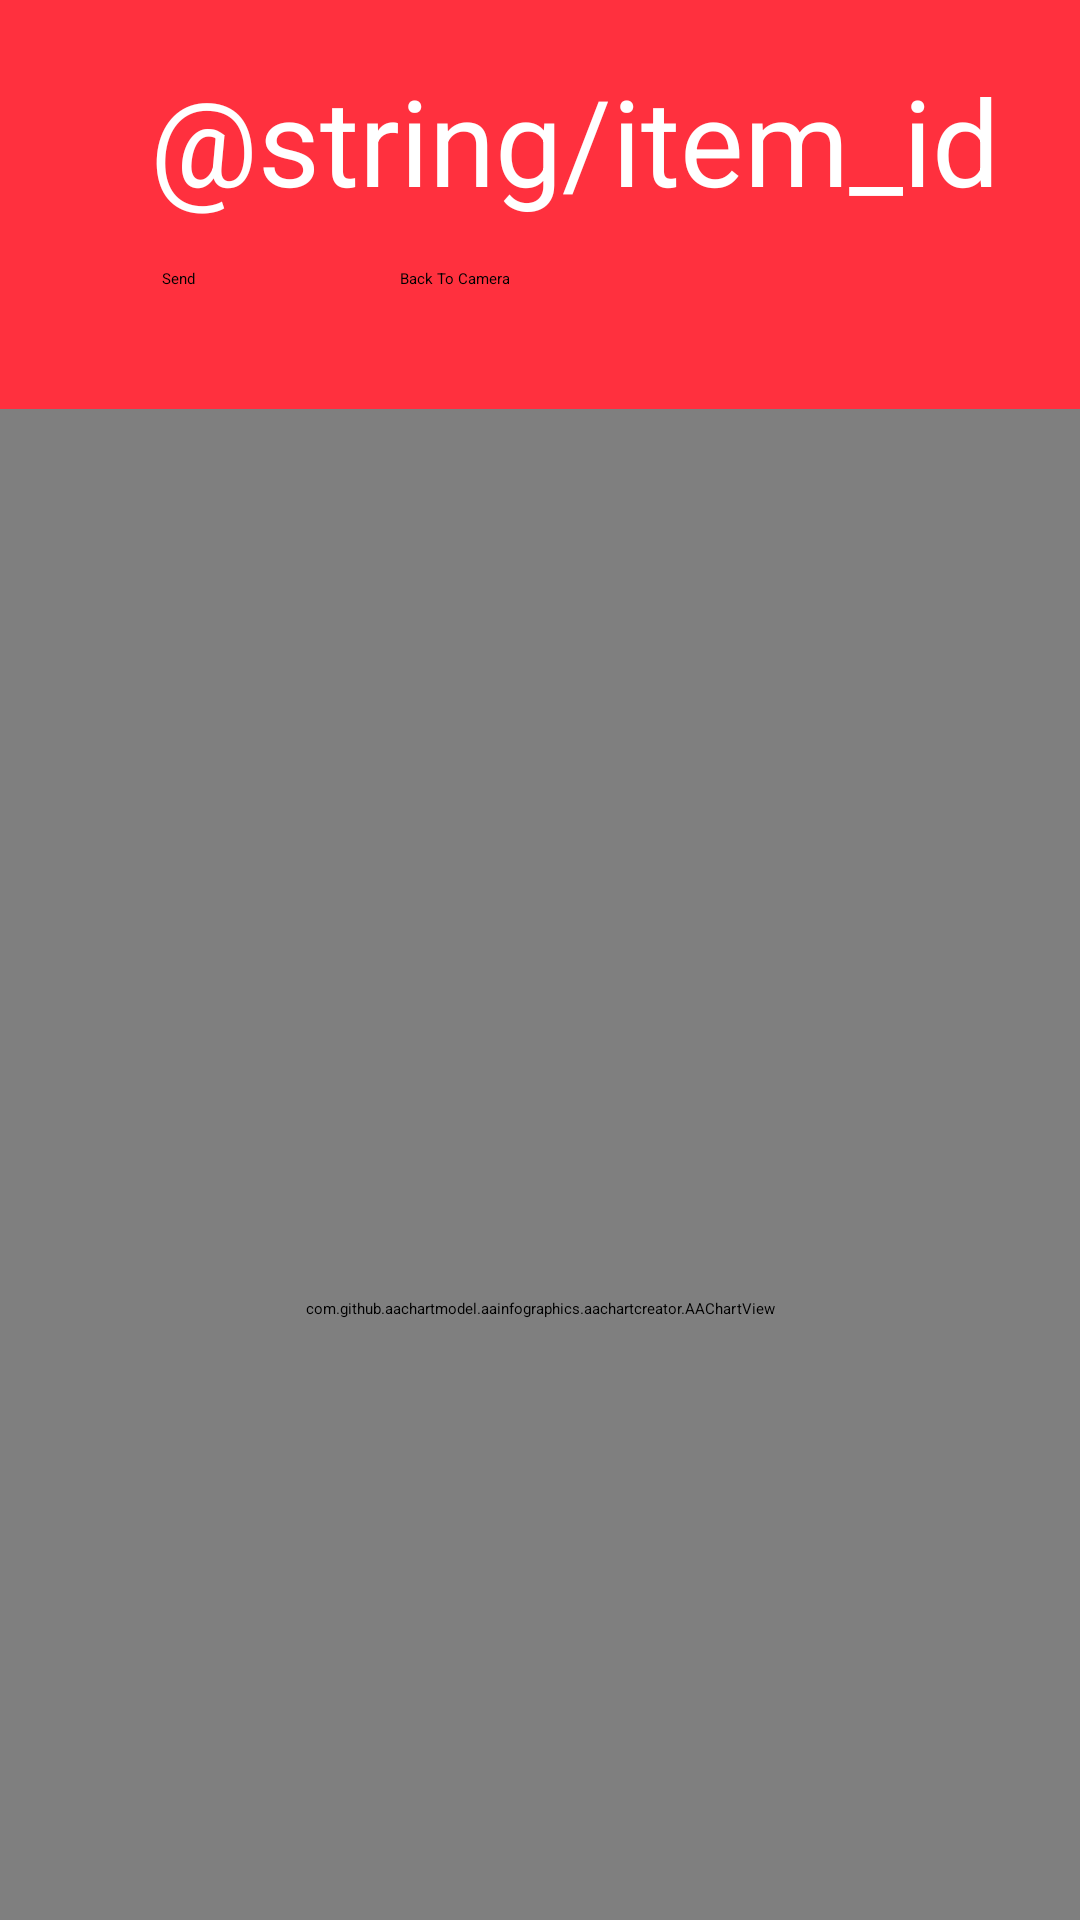

Layout XML and referenced resources for this Android screen:
<!-- AndroidManifest.xml: application theme Theme.CameraEAE -->
<!-- res/layout/activity_item_info.xml -->
<?xml version="1.0" encoding="utf-8"?>
<layout xmlns:android="http://schemas.android.com/apk/res/android"
    xmlns:app="http://schemas.android.com/apk/res-auto">

    <data>

    </data>

    <ScrollView
        android:layout_width="match_parent"
        android:layout_height="match_parent"
        android:background="@drawable/background">

        <androidx.constraintlayout.widget.ConstraintLayout
            android:layout_width="match_parent"
            android:layout_height="match_parent">

            <TextView
                android:id="@+id/sensorName_text"
                android:layout_width="wrap_content"
                android:layout_height="wrap_content"
                android:layout_marginTop="20dp"
                android:gravity="center"
                android:textColor="@color/white"
                android:textSize="40sp"
                app:layout_constraintEnd_toEndOf="parent"
                app:layout_constraintStart_toEndOf="@+id/sensorId"
                app:layout_constraintTop_toTopOf="parent" />

            <TextView
                android:id="@+id/sensorId"
                android:layout_width="wrap_content"
                android:layout_height="wrap_content"
                android:layout_marginStart="50dp"
                android:layout_marginTop="20dp"
                android:gravity="center"
                android:text="@string/item_id"
                android:textColor="@color/white"
                android:textSize="40sp"
                app:layout_constraintStart_toStartOf="parent"
                app:layout_constraintTop_toTopOf="parent" />

            <TextView
                android:id="@+id/temperatureValue"
                android:layout_width="wrap_content"
                android:layout_height="wrap_content"
                android:text="0"
                android:textColor="@color/black"
                android:textSize="25sp"
                android:visibility="gone"
                app:layout_constraintStart_toEndOf="@+id/spinner"
                app:layout_constraintTop_toBottomOf="@+id/sensorId" />

            <Button
                android:id="@+id/sendData"
                android:layout_width="wrap_content"
                android:layout_height="wrap_content"
                android:layout_marginHorizontal="145dp"
                android:layout_marginStart="4dp"
                android:layout_marginTop="16dp"
                android:backgroundTint="@color/white"
                android:gravity="center"
                android:text="@string/send"
                android:textColor="@color/black"
                app:layout_constraintStart_toStartOf="@+id/spinner"
                app:layout_constraintTop_toBottomOf="@+id/spinner" />

            <Button
                android:id="@+id/backToCamera"
                android:layout_width="wrap_content"
                android:layout_height="wrap_content"
                android:layout_marginHorizontal="145dp"
                android:layout_marginStart="68dp"
                android:layout_marginTop="16dp"
                android:backgroundTint="@color/white"
                android:gravity="center"
                android:onClick="backToCamera"
                android:text="@string/back_to_camera"
                android:textColor="@color/black"
                app:layout_constraintEnd_toEndOf="parent"
                app:layout_constraintHorizontal_bias="0.0"
                app:layout_constraintStart_toEndOf="@+id/sendData"
                app:layout_constraintTop_toBottomOf="@+id/spinner" />

            <Spinner
                android:id="@+id/spinner"
                android:layout_width="wrap_content"
                android:layout_height="wrap_content"
                android:visibility="gone"
                app:layout_constraintStart_toStartOf="@+id/sensorId"
                app:layout_constraintTop_toBottomOf="@+id/sensorId" />

            <com.github.aachartmodel.aainfographics.aachartcreator.AAChartView
                android:id="@+id/chartView"
                android:layout_width="match_parent"
                android:layout_height="600dp"
                android:layout_marginTop="40dp"
                app:layout_constraintTop_toBottomOf="@id/sendData" />

        </androidx.constraintlayout.widget.ConstraintLayout>

    </ScrollView>

</layout>
<!-- resources referenced by this layout -->
<resources>
  <color name="black">#FF000000</color>
  <color name="white">#FFFFFFFF</color>
  <!-- drawable background: png bitmap (drawable, 8344 bytes) -->
  <string name="back_to_camera">Back To Camera</string>
  <string name="send">Send</string>
</resources>
